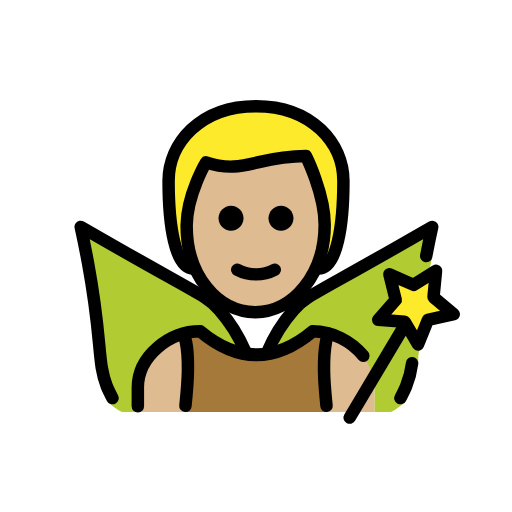
t = 0.00 s
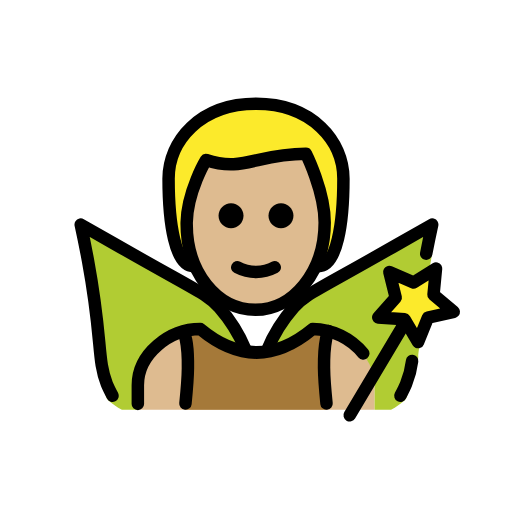
t = 0.48 s
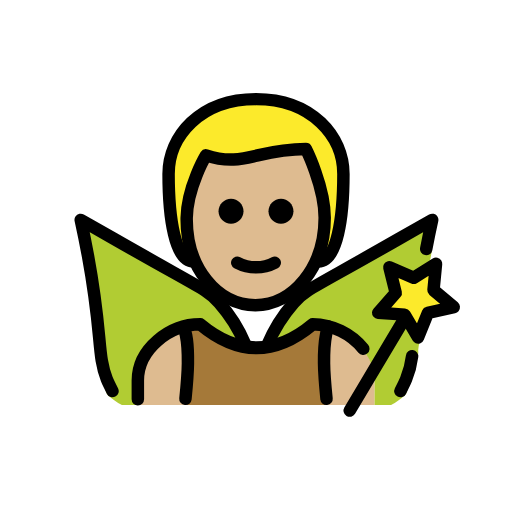
t = 1.43 s
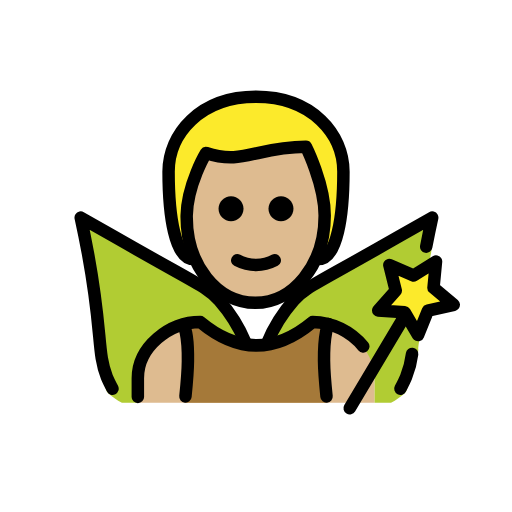
t = 1.90 s
t = 2.38 s: frame unchanged from t = 1.43 s, image omitted
t = 3.33 s: frame unchanged from t = 0.48 s, image omitted

The animated SVG that drew these frames (rendered in a browser with its animation timeline set to each time). Animation: 1 SMIL element (animateTransform=1); one cycle of 3.80 s, repeats indefinitely.

<?xml version='1.0' encoding='utf-8'?>
<svg xmlns="http://www.w3.org/2000/svg" id="emoji" viewBox="-5 -5 82 82" version="1.1" width="200" height="200" role="img">
  <title>OpenMoji: man fairy: medium-light skin tone</title><g><g id="hair">
    <path fill="#fcea2b" d="M26,38c-3,0-4-7-4-14c0-6,5-12,14-12s14,6,14,12c0,7-1,14-4,14" />
  </g>
  <g id="skin">
    <path fill="#debb90" d="M24.9,30.4167C24.8,38.75,29,45,35.9,45C43,45,47,38.75,47,30.4167C47,25.2083,44,20,44,20 c-8,0-10,3.125-16,1.0417C28,21.0417,25,25.2083,24.9,30.4167z" />
    <path fill="#debb90" d="M17,61v-4c0-4.9941,5.0078-9,10-9c6,5,12,5,18,0c4.9941,0,10,4.0059,10,9v4" />
  </g>
  <g id="color">
    <path fill="#B1CC33" d="M64.2206,31.343c-0.28,1.27,0.3061,2.9919-0.1539,5.4719c-0.46,2.52-0.6695,4.4305-1.0495,7.7605 c-0.67,6.01-1.0319,6.9518-1.0219,7.9518c-0.042,1.0297-1.5076,5.1479-1.7648,6.1458c-0.0487,0.1797-0.1157,0.354-0.2,0.52 c-0.0507,0.0841-0.1075,0.1643-0.17,0.24c-0.681,0.6066-1.4292,1.1334-2.23,1.57L55,61v-3.8327c0-4.99-4.9294-9.0043-9.9294-9.0043 c-2.1181,1.9044-4.7324,3.1699-7.54,3.65c0.9864-2.6874,2.5225-5.1396,4.51-7.2c1.35-1.35,6.54-4.33,16.87-10.25 C61.1305,33.093,62.9706,32.043,64.2206,31.343z" />
    <path fill="#B1CC33" d="M34.6206,51.8131c-2.8121-0.4755-5.4307-1.7415-7.55-3.65c-4.99,0-10,4.01-10,9v3.84h-2.55 c-0.805-0.4348-1.5567-0.9617-2.24-1.57c-0.0574-0.0772-0.1108-0.1573-0.16-0.24c-0.0937-0.1617-0.1612-0.3372-0.2-0.52 c-0.2626-0.9972-0.4168-2.0197-0.46-3.05c0.02-1-0.38-4-1.05-10.01c-0.37-3.33-0.85-5.98-1.32-8.5c-0.46-2.48-0.88-4.5-1.16-5.77 c1.24,0.7,3.08,1.75,5.3,3.02c10.33,5.92,15.52,8.9,16.87,10.25c1.891,1.96,3.3761,4.2743,4.37,6.81L34.6206,51.8131z" />
    <polygon fill="#FCEA2B" points="61.9508,50.163 59.7998,46.514 55.5748,46.218 58.3798,43.045 57.3558,38.935 61.2408,40.622 64.8328,38.378 64.4288,42.594 67.6728,45.317 63.5388,46.236" />
    <path fill="#A57939" d="M24.7,61c0.1979-1.9479,0.3825-5.3371,0.3971-6.6899c0.0484-4.4969-0.7975-5.8392-0.7975-5.8392 c0.904-0.2618,1.8406-0.4026,2.7767-0.4026c6,5,12,5,18,0c0.8579,0.0117,1.7011,0.1266,2.5139,0.3363l0.0006,0.0002 c0,0-0.7422,1.4085-0.6938,5.9054c0.0146,1.3528,0.1992,4.742,0.3971,6.6899" />
  </g>
  <g id="line">
    <path fill="none" stroke="#000000" stroke-linecap="round" stroke-linejoin="round" stroke-width="2" d="M26,38c-3,0-4-7-4-14 c0-6,5-12,14-12s14,6,14,12c0,7-1,14-4,14" />
    <path fill="none" stroke="#000000" stroke-linejoin="round" stroke-width="2" d="M24.9,31c-0.1,8,4.9,14,11,14c6,0,11.1-6,11.1-14 c0-5-3-11-3-11c-8,0-10,3-16,1C28,21,25,26,24.9,31z" />
    <path fill="none" stroke="#000000" stroke-linecap="round" stroke-linejoin="round" stroke-width="2" d="M37.7929,51.4488 c1.0309-2.496,2.4667-4.8047,4.2495-6.8331c1.983-2.2291,2.9034-2.25,16.8669-10.2481c2.2246-1.2743,4.0655-2.3206,5.3082-3.0253 c-0.2364,1.0767-0.5789,2.685-0.9563,4.6577" />
    <path fill="none" stroke="#000000" stroke-linecap="round" stroke-linejoin="round" stroke-width="2" d="M59.1293,58.7552 c0.0972-0.1878,0.7619-1.5115,0.9072-1.88c0.4825-1.1863,0.8064-2.4301,0.9641-3.6992" />
    <path fill="none" stroke="#000000" stroke-linecap="round" stroke-linejoin="round" stroke-width="2" d="M13.0155,58.7552 c-0.0973-0.1878-0.7619-1.5115-0.9072-1.88c-1.5871-4.025-0.647-6.9374-3.0149-19.7594c-0.4587-2.4838-0.8866-4.5-1.1662-5.7736 c1.2428,0.7047,3.0837,1.751,5.3083,3.0253c13.9634,7.998,14.8839,8.019,16.8668,10.2481c1.7273,1.9632,3.1284,4.1908,4.15,6.5979" />
    <line x1="59.4341" x2="51.0052" y1="47.742" y2="61.8825" fill="none" stroke="#000000" stroke-linecap="round" stroke-linejoin="round" stroke-width="2" />
    <polygon fill="none" stroke="#000000" stroke-linecap="round" stroke-linejoin="round" stroke-width="2" points="61.9508,50.163 59.7998,46.514 55.5748,46.218 58.3798,43.045 57.3558,38.935 61.2408,40.622 64.8328,38.378 64.4288,42.594 67.6728,45.317 63.5388,46.236" />
    <path fill="none" stroke="#000000" stroke-linecap="round" stroke-linejoin="round" stroke-width="2" d="M17.0763,60.0683v-3 c0-4.9941,5.0078-9,10-9c6,5,12,5,18,0c3.1629,0.0432,6.1254,1.4887,8.1051,3.915" />
    <path fill="none" stroke="#000000" stroke-linecap="round" stroke-linejoin="round" stroke-width="2" d="M24.41,48.6432 c0,0,0.7355,1.17,0.6871,5.6669C25.0825,55.6629,24.8979,58.0521,24.7,60" />
    <path fill="none" stroke="#000000" stroke-linecap="round" stroke-linejoin="round" stroke-width="2" d="M47.5908,48.4047 c0,0-0.7422,1.4085-0.6938,5.9054c0.0146,1.3528,0.1992,3.742,0.3971,5.6899" />
    <path d="M42.0003,29.9424c0,1.1046-0.8954,2-2,2s-2-0.8954-2-2s0.8954-2,2-2S42.0003,28.8378,42.0003,29.9424" />
    <path d="M34.0003,29.9424c0,1.1046-0.8954,2-2,2s-2-0.8954-2-2s0.8954-2,2-2C33.1049,27.9424,34.0003,28.8378,34.0003,29.9424" />
    <path fill="none" stroke="#000000" stroke-linecap="round" stroke-linejoin="round" stroke-width="2" d="M33.0003,38.1924 c1.875,1,4.125,1,6,0" />
  </g>
<animateTransform attributeName="transform" type="translate" values="0 0;0 -1.5;0 0" dur="3.8s" repeatCount="indefinite" /></g></svg>
